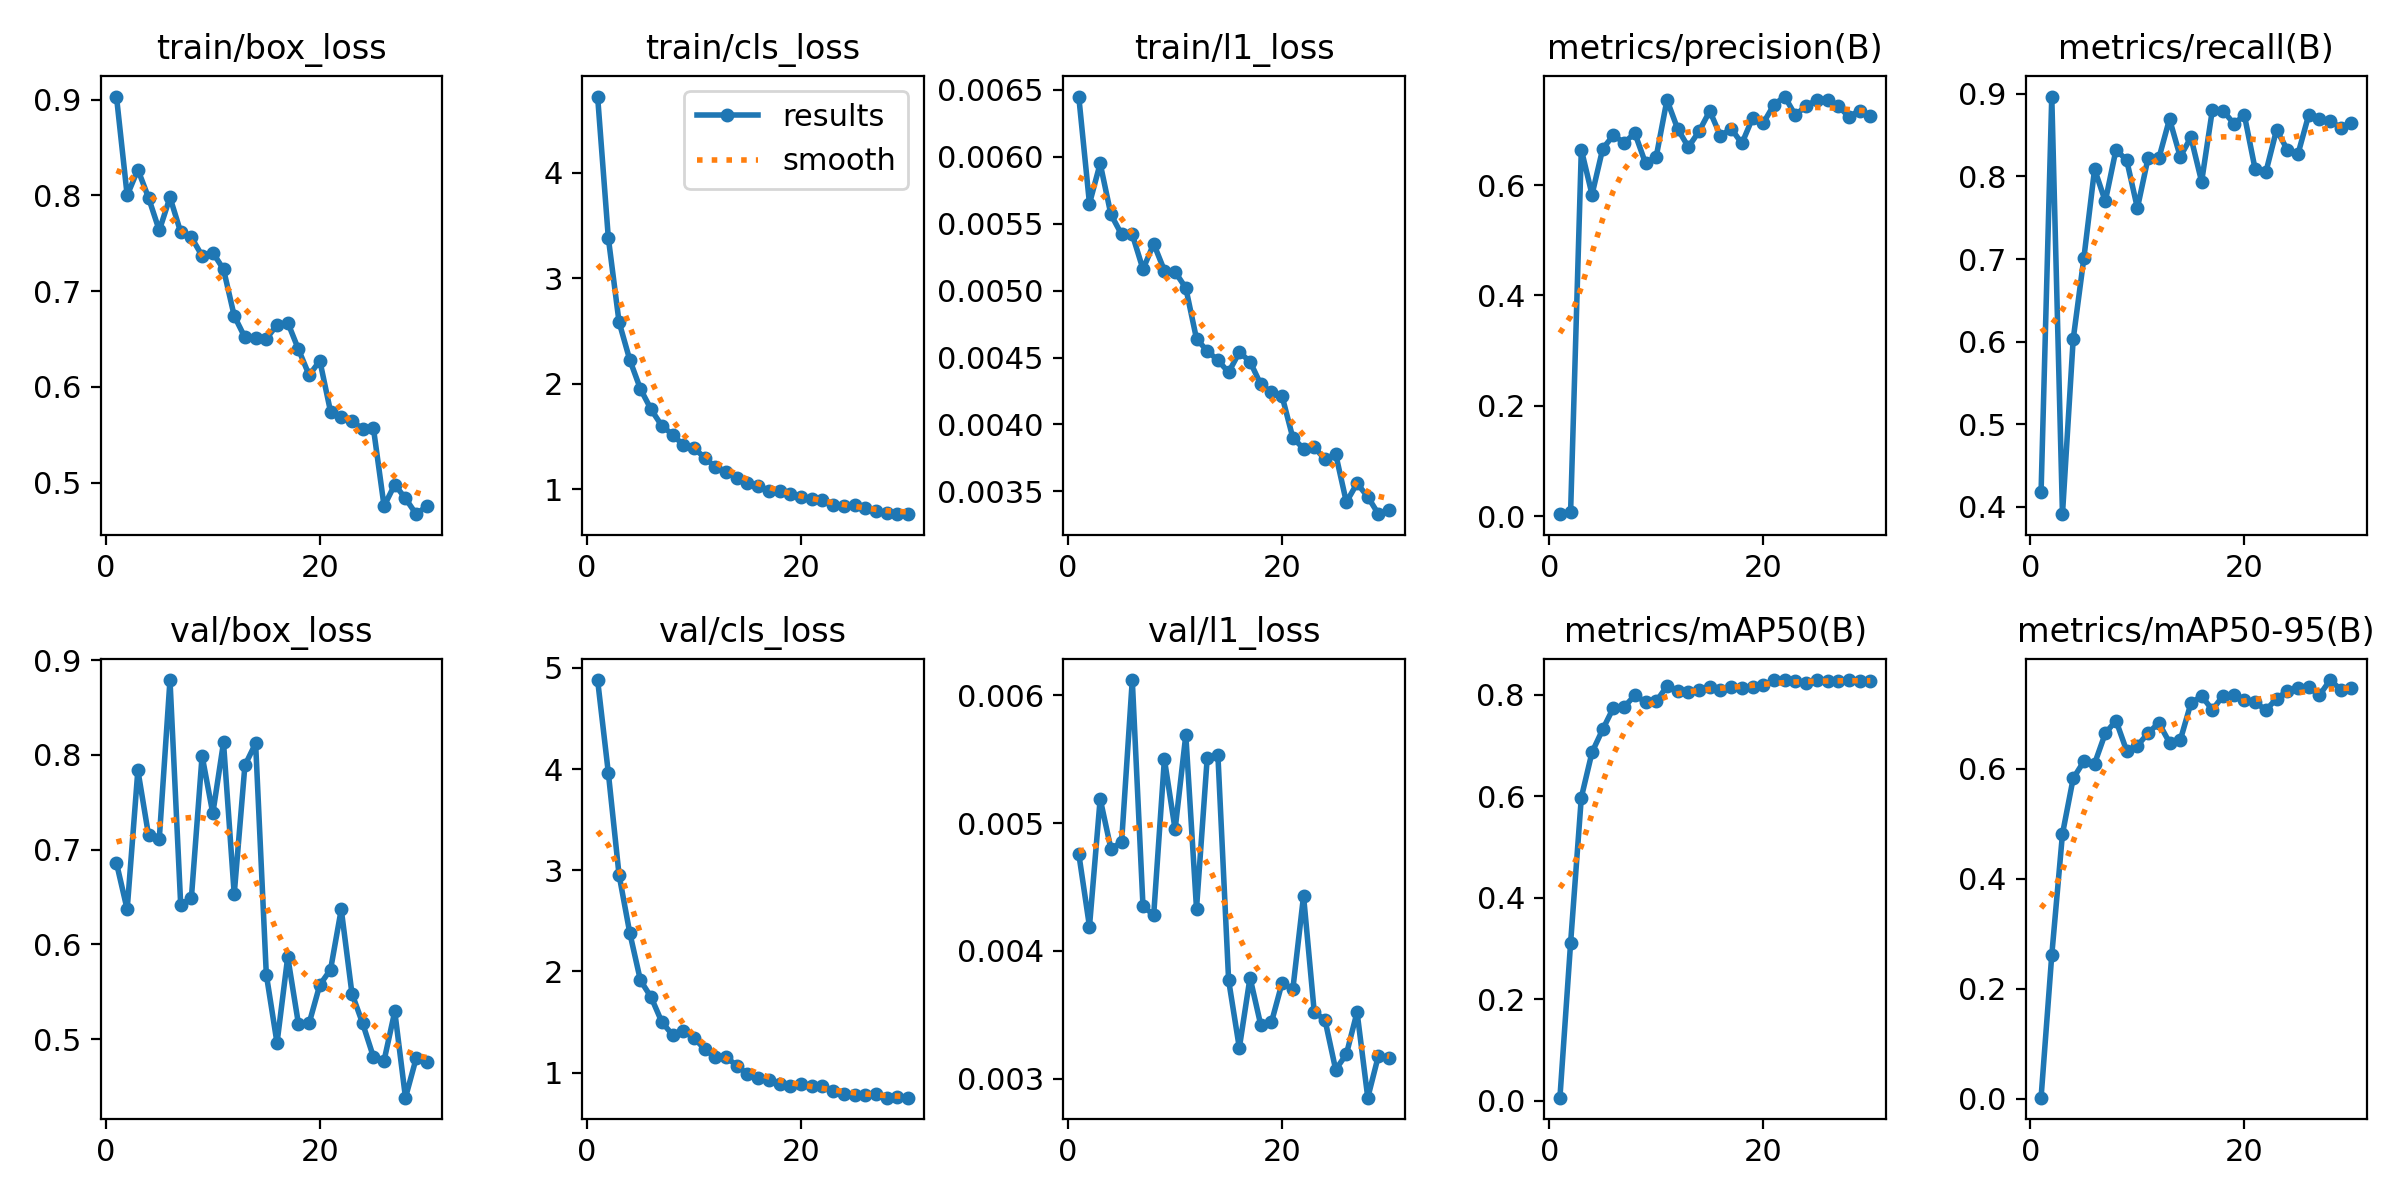

Source data for this figure (header and first rows):
epoch, time, train/box_loss, train/cls_loss, train/l1_loss, metrics/precision(B), metrics/recall(B), metrics/mAP50(B), metrics/mAP50-95(B), val/box_loss, val/cls_loss, val/l1_loss, lr/pg0, lr/pg1, lr/pg2
1, 118.2, 0.9032, 4.724, 0.00645, 0.00336, 0.4173, 0.00578, 0.00221, 0.6858, 4.88, 0.00476, 0.0003238, 0.0003238, 0.0003238
2, 246.5, 0.8, 3.384, 0.00565, 0.00815, 0.8968, 0.3115, 0.2614, 0.6368, 3.964, 0.00419, 0.0006355, 0.0006355, 0.0006355
3, 369.5, 0.8269, 2.587, 0.00595, 0.6643, 0.391, 0.5978, 0.4815, 0.7838, 2.957, 0.00519, 0.0009251, 0.0009251, 0.0009251
4, 476.4, 0.7974, 2.228, 0.00557, 0.5827, 0.6027, 0.687, 0.5822, 0.7149, 2.384, 0.0048, 0.000901, 0.000901, 0.000901
5, 579.9, 0.7633, 1.951, 0.00542, 0.6659, 0.7014, 0.7322, 0.6133, 0.7113, 1.912, 0.00485, 0.000868, 0.000868, 0.000868
6, 684.4, 0.798, 1.757, 0.00542, 0.6904, 0.8089, 0.7749, 0.6092, 0.8789, 1.746, 0.00612, 0.000835, 0.000835, 0.000835
7, 789.2, 0.7615, 1.601, 0.00516, 0.6766, 0.7699, 0.7764, 0.6642, 0.6419, 1.5, 0.00435, 0.000802, 0.000802, 0.000802
8, 900.8, 0.7562, 1.519, 0.00535, 0.6941, 0.8324, 0.7993, 0.6874, 0.6491, 1.374, 0.00428, 0.000769, 0.000769, 0.000769
9, 1005, 0.7369, 1.419, 0.00515, 0.6394, 0.8197, 0.7863, 0.6323, 0.7989, 1.416, 0.0055, 0.000736, 0.000736, 0.000736
10, 1110, 0.7402, 1.389, 0.00514, 0.6517, 0.7617, 0.7874, 0.6417, 0.7381, 1.342, 0.00495, 0.000703, 0.000703, 0.000703
11, 1219, 0.7229, 1.301, 0.00502, 0.7543, 0.8226, 0.8174, 0.6646, 0.813, 1.235, 0.00569, 0.00067, 0.00067, 0.00067
12, 1321, 0.6742, 1.209, 0.00464, 0.7019, 0.8219, 0.8074, 0.683, 0.6528, 1.151, 0.00433, 0.000637, 0.000637, 0.000637
13, 1429, 0.6516, 1.163, 0.00455, 0.6689, 0.8696, 0.805, 0.6475, 0.7888, 1.154, 0.00551, 0.000604, 0.000604, 0.000604
14, 1534, 0.6515, 1.111, 0.00448, 0.6974, 0.824, 0.8099, 0.6514, 0.8121, 1.07, 0.00553, 0.000571, 0.000571, 0.000571
15, 1642, 0.6503, 1.061, 0.00439, 0.7342, 0.8473, 0.8165, 0.7191, 0.568, 0.9862, 0.00377, 0.000538, 0.000538, 0.000538
16, 1753, 0.6646, 1.035, 0.00454, 0.6893, 0.7937, 0.8106, 0.7321, 0.4958, 0.9467, 0.00324, 0.000505, 0.000505, 0.000505
17, 1859, 0.6672, 0.9876, 0.00447, 0.7023, 0.8804, 0.8151, 0.7068, 0.5867, 0.9272, 0.00379, 0.000472, 0.000472, 0.000472
18, 1974, 0.6392, 0.9823, 0.0043, 0.6754, 0.8799, 0.8144, 0.7325, 0.516, 0.892, 0.00342, 0.000439, 0.000439, 0.000439
19, 2080, 0.6122, 0.9518, 0.00424, 0.7215, 0.864, 0.8156, 0.7335, 0.5167, 0.8707, 0.00344, 0.000406, 0.000406, 0.000406
20, 2185, 0.6272, 0.9245, 0.00421, 0.7124, 0.8739, 0.8198, 0.7248, 0.5572, 0.8874, 0.00375, 0.000373, 0.000373, 0.000373
21, 2294, 0.5742, 0.9063, 0.0039, 0.7457, 0.8088, 0.829, 0.7215, 0.5732, 0.8668, 0.0037, 0.00034, 0.00034, 0.00034
22, 2400, 0.569, 0.8975, 0.00382, 0.7604, 0.8052, 0.8295, 0.706, 0.6369, 0.8705, 0.00443, 0.000307, 0.000307, 0.000307
23, 2506, 0.5643, 0.8533, 0.00383, 0.7263, 0.8565, 0.8279, 0.7275, 0.548, 0.8204, 0.00352, 0.000274, 0.000274, 0.000274
24, 2616, 0.5561, 0.843, 0.00374, 0.744, 0.8325, 0.8246, 0.7408, 0.5165, 0.7925, 0.00346, 0.000241, 0.000241, 0.000241
25, 2720, 0.5573, 0.8532, 0.00378, 0.7538, 0.8271, 0.8286, 0.7463, 0.4813, 0.7786, 0.00307, 0.000208, 0.000208, 0.000208
26, 2829, 0.4755, 0.822, 0.00342, 0.755, 0.8744, 0.8277, 0.7484, 0.4772, 0.784, 0.00319, 0.000175, 0.000175, 0.000175
27, 2940, 0.498, 0.794, 0.00356, 0.7432, 0.8697, 0.828, 0.7332, 0.5291, 0.7852, 0.00352, 0.000142, 0.000142, 0.000142
28, 3053, 0.4835, 0.7783, 0.00346, 0.7238, 0.8672, 0.8294, 0.7611, 0.4381, 0.7531, 0.00285, 0.000109, 0.000109, 0.000109
29, 3170, 0.467, 0.767, 0.00333, 0.7349, 0.8592, 0.8286, 0.7438, 0.4797, 0.7616, 0.00318, 7.6e-05, 7.6e-05, 7.6e-05
30, 3271, 0.4756, 0.7639, 0.00336, 0.7251, 0.8651, 0.8278, 0.7465, 0.4761, 0.7539, 0.00316, 4.3e-05, 4.3e-05, 4.3e-05
